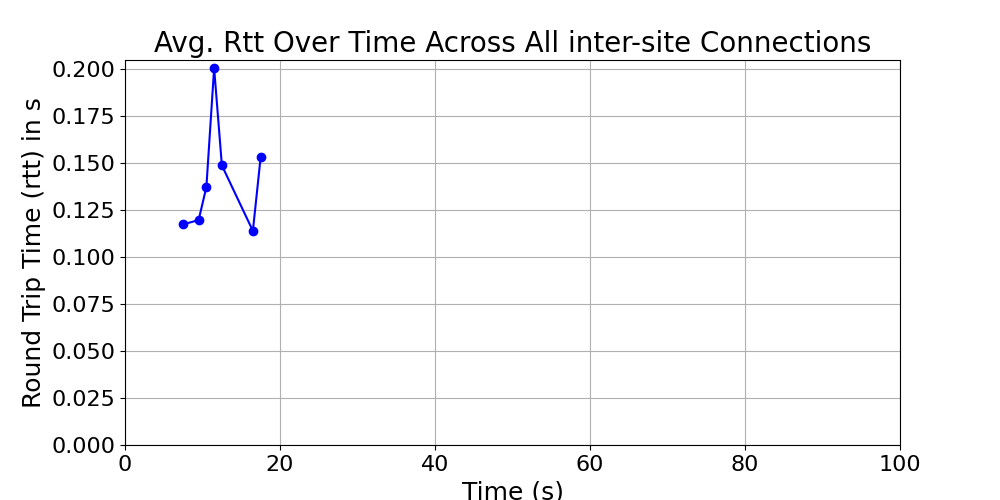

Values plotted in this chart, from the file beside it:
time_bin, rtt, time_bin_mid
[7, 8), 0.1173, 7.5
[9, 10), 0.1195, 9.5
[10, 11), 0.1371, 10.5
[11, 12), 0.2003, 11.5
[12, 13), 0.1486, 12.5
[16, 17), 0.1138, 16.5
[17, 18), 0.1529, 17.5
